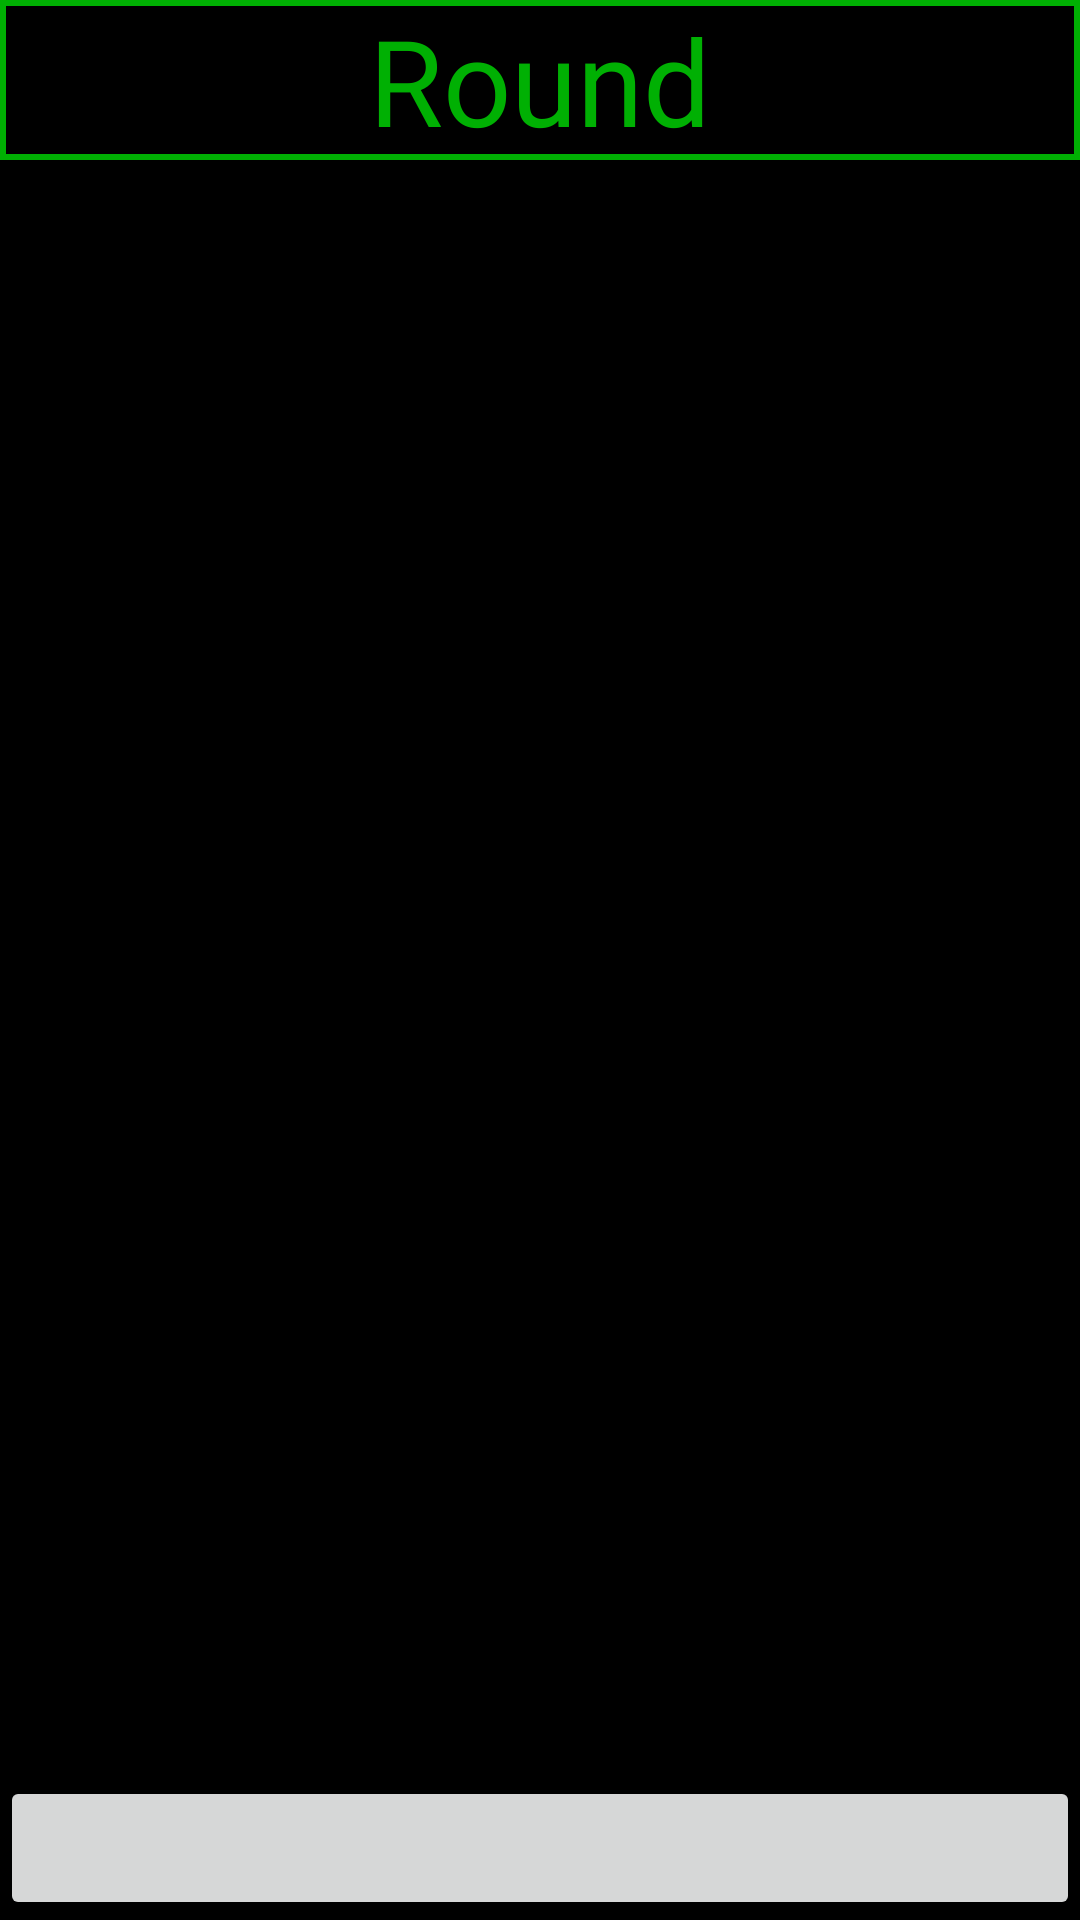

Write the Android layout XML for this screen, with the resource values it uses.
<!-- AndroidManifest.xml: application theme Theme.ZhoraApplication -->
<!-- res/layout/fragment_round.xml -->
<LinearLayout
    xmlns:android="http://schemas.android.com/apk/res/android"
    xmlns:app="http://schemas.android.com/apk/res-auto"
    xmlns:tools="http://schemas.android.com/tools"
    android:orientation="vertical"
    android:layout_width="match_parent"
    android:layout_height="match_parent"
    android:background="@color/black">

    <TextView
        android:id="@+id/roundTextView"
        android:layout_width="match_parent"
        android:layout_height="wrap_content"
        android:layout_gravity="center"
        android:gravity="center"
        android:fontFamily="@font/mainfont"
        android:text="@string/round"
        android:textColor="@color/main_green"
        android:textSize="40sp"
        android:background="@drawable/border"/>

    <androidx.recyclerview.widget.RecyclerView
        android:id="@+id/playerList"
        android:layout_width="match_parent"
        android:layout_height="0dp"
        android:layout_weight="1">
    </androidx.recyclerview.widget.RecyclerView>

    <Button
        android:layout_width="match_parent"
        android:layout_height="wrap_content"
        android:id="@+id/nextRoundButton"/>
</LinearLayout>
<!-- resources referenced by this layout -->
<resources>
  <color name="black">#FF000000</color>
  <color name="main_green">#00B003</color>
  <!-- drawable border (drawable) -->
  <shape xmlns:android="http://schemas.android.com/apk/res/android" android:shape="rectangle" >
      <solid android:color="#000000" />
      <stroke android:width="2dip" android:color="@color/main_green"/>
  </shape>
  <string name="round">Round</string>
  <style name="Theme.ZhoraApplication" parent="Theme.AppCompat.DayNight.DarkActionBar">
          
          <item name="colorPrimary">@color/black</item>
          <item name="colorPrimaryVariant">@color/black</item>
          <item name="colorOnPrimary">@color/white</item>
          
          <item name="colorSecondary">@color/teal_200</item>
          <item name="colorSecondaryVariant">@color/teal_700</item>
          <item name="colorOnSecondary">@color/black</item>
          
          <item name="android:statusBarColor" tools:targetApi="l">?attr/colorPrimaryVariant</item>
          
      </style>
  <color name="white">#FFFFFFFF</color>
  <color name="teal_200">#FF03DAC5</color>
  <color name="teal_700">#FF018786</color>
</resources>
